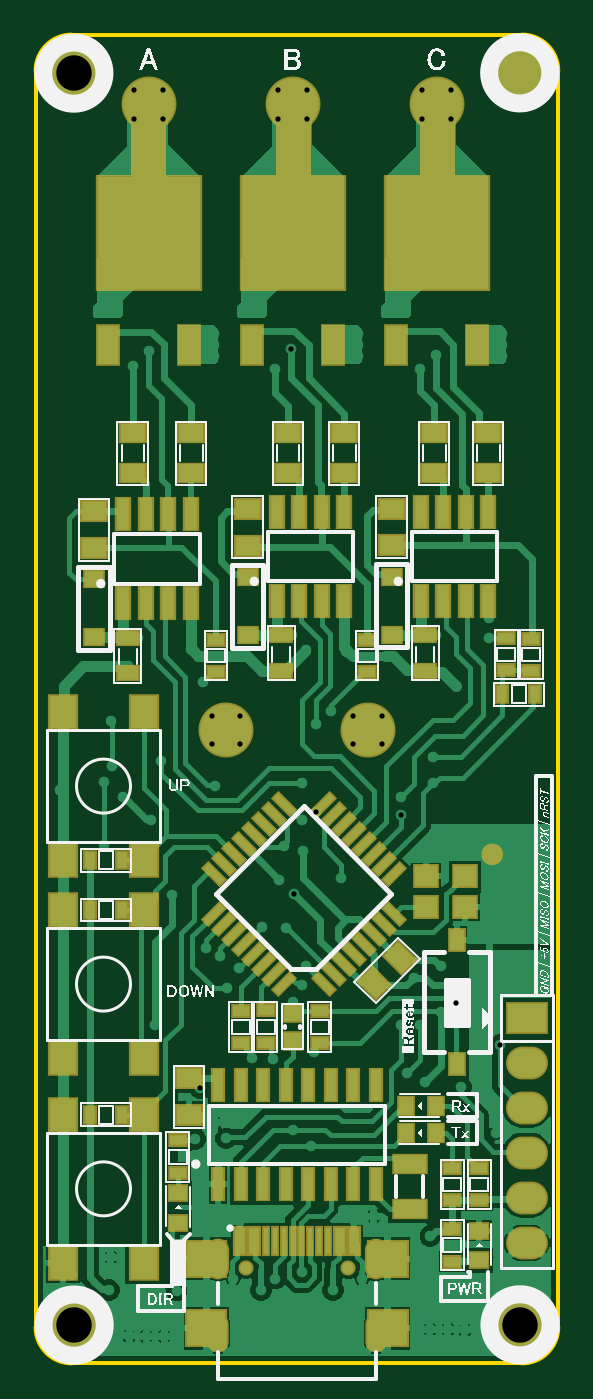
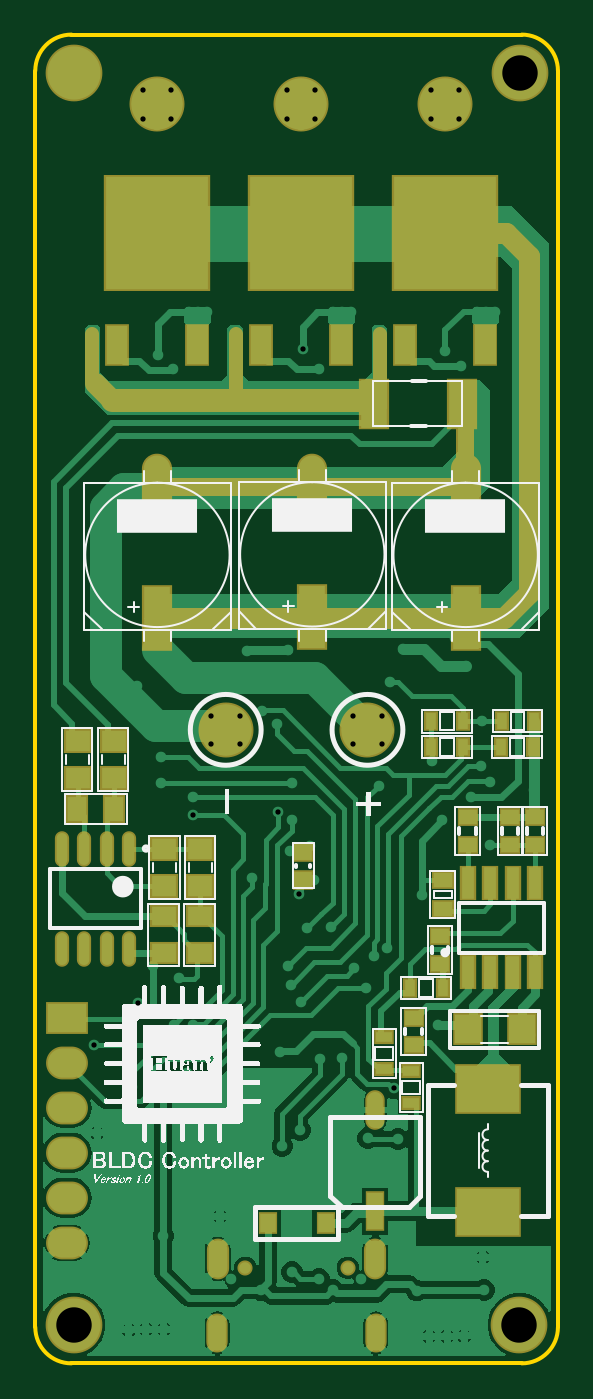
Circuit board: 11 layer files. Board 29.5 x 75.0 mm.
- drill: PCB2-RoundHoles.TXT (2183 bytes)
- drill: PCB2-SlotHoles.TXT (264 bytes)
- bottom_copper: PCB2.GBL (33602 bytes)
- bottom_silk: PCB2.GBO (62954 bytes)
- paste: PCB2.GBP (2546 bytes)
- bottom_mask: PCB2.GBS (3852 bytes)
- outline: PCB2.GKO (662 bytes)
- top_copper: PCB2.GTL (44617 bytes)
- top_silk: PCB2.GTO (103336 bytes)
- paste: PCB2.GTP (5702 bytes)
- top_mask: PCB2.GTS (6476 bytes)

=== drill: PCB2-RoundHoles.TXT ===
M48
;Layer_Color=9474304
;FILE_FORMAT=2:4
INCH,LZ
;TYPE=PLATED
T1F00S00C0.0118
T3F00S00C0.0360
T4F00S00C0.0394
T5F00S00C0.0787
;TYPE=NON_PLATED
T6F00S00C0.0256
%
T01
X03817Y017582
X03855Y017572
X03895
X03923Y01859
X04047Y01884
X0411Y0186
X0414Y01885
X042Y019
X0427Y0186
X043348Y01884
X0436Y02024
X04486Y0198
X04485Y01773
X04525
X04563Y01772
X04633Y0221
X04555Y02311
X04475Y02323
X04434Y02342
X04421Y0245
X04463
X0451Y02479
X045426Y024976
X045099Y02581
X04451Y02554
X04202Y02539
X04209Y02581
X0418Y025
X042268Y0239
X04137Y02373
X0409Y02375
X039743Y023087
X04007Y02232
X04032Y02197
X03964Y02196
X04182Y02216
X04222Y0218
X04035Y02531
X04062Y02575
X04018Y02602
X03988Y02621
X04113Y02668
X04166Y02665
X041839Y027409
X04151Y02771
X0416Y02847
X04204Y02836
X04201Y02904
X042314Y029223
X042Y02988
X04233Y03117
X043023Y03105
X043155Y030732
X043473Y0306
X043791Y030732
X043923Y03105
X04492Y03045
Y02987
X04421Y02956
X044207Y029157
X04288Y02775
X039121Y02738
X03866Y02905
X03803Y02955
X03761Y0299
X03779Y03024
X037772Y03124
X03888Y03035
X040005Y030732
X039874Y03105
X040324Y0306
X040642Y030732
X040774Y03105
X04007Y02981
X03663Y02972
X03761Y028493
X03671Y02426
X03875Y0245
X03776Y01933
X03773Y0186
X046406Y024046
X04544Y03202
X044986Y03315
X04616Y0331
Y03354
X04299Y03281
X04209Y03282
X041786Y03315
X03954Y03284
X03982Y032114
X040005Y031368
X040324Y0315
X040642Y031368
X04266Y03146
X043155Y031368
X043473Y0315
X043791Y031368
X03814Y03246
X038376Y0331
X03825Y039145
X0386Y039459
X04005Y03935
Y0396
Y03985
X0407Y04034
X0409
X0411
X041757Y039506
X04141Y03906
X04325Y03935
Y0396
Y03985
X0439Y04034
X0441
X0443
X04464Y039072
X04498Y03938
X04645Y03935
Y0396
Y03985
X045318Y044632
X04545Y04495
X045318Y045268
X045Y0454
X044682Y045268
X04455Y04495
X044682Y044632
X045Y0445
X042118Y044632
X04225Y04495
X042118Y045268
X0418Y0454
X041482Y045268
X04135Y04495
X041482Y044632
X0418Y0445
X038918Y044632
X03905Y04495
X038918Y045268
X0386Y0454
X038282Y045268
X03815Y04495
X038282Y044632
X0386Y0445
X0379Y04034
X0377
X0375
T03
X047Y01965
Y02065
Y02165
Y02265
Y02365
Y02465
T04
X040324Y03105
X043473
X045Y04495
X0418
X0386
T05
X036947Y017822
X046856Y017828
X04685Y04565
X036941Y045644
T06
X040762Y0191
X043038
M30

=== drill: PCB2-SlotHoles.TXT ===
M48
;Layer_Color=9474304
;FILE_FORMAT=2:4
INCH,LZ
;TYPE=PLATED
T2F00S00C0.0236
;TYPE=NON_PLATED
%
G90
G05
T02
G00X040139Y017494
M15
G01Y017809
M16
G00X040149Y01908
M15
G01Y019513
M16
G00X043651Y01908
M15
G01Y019513
M16
G00X043661Y017494
M15
G01Y017809
M16
M17
M30

=== bottom_copper: PCB2.GBL (33602 bytes, source omitted) ===
=== bottom_silk: PCB2.GBO (62954 bytes, source omitted) ===
=== paste: PCB2.GBP ===
G04*
G04 #@! TF.GenerationSoftware,Altium Limited,Altium Designer,21.3.2 (30)*
G04*
G04 Layer_Color=128*
%FSTAX24Y24*%
%MOIN*%
G70*
G04*
G04 #@! TF.SameCoordinates,BF0EC633-498B-4F46-9C25-626D02BDF3A5*
G04*
G04*
G04 #@! TF.FilePolarity,Positive*
G04*
G01*
G75*
%ADD23R,0.0354X0.0236*%
%ADD24R,0.0236X0.0354*%
%ADD28R,0.0394X0.0354*%
%ADD29R,0.0394X0.0315*%
%ADD31R,0.0551X0.0433*%
%ADD37R,0.0283X0.0701*%
%ADD41R,0.0472X0.0866*%
%ADD42R,0.2283X0.2520*%
%ADD91R,0.0433X0.0315*%
%ADD92R,0.1378X0.1024*%
%ADD93R,0.0346X0.0402*%
%ADD94R,0.0600X0.0650*%
%ADD95R,0.0350X0.0800*%
%ADD96O,0.0350X0.0800*%
%ADD97R,0.0591X0.1400*%
%ADD98O,0.0591X0.1400*%
%ADD99R,0.0550X0.0453*%
%ADD100O,0.0236X0.0709*%
%ADD101R,0.0433X0.0551*%
%ADD102R,0.0591X0.1063*%
D23*
X03995Y02351D02*
D03*
X03995Y024225D02*
D03*
X03935Y02275D02*
D03*
X03935Y023465D02*
D03*
D24*
X038195Y03067D02*
D03*
X03891Y03067D02*
D03*
X036635Y03067D02*
D03*
X03735Y03067D02*
D03*
X038655Y02531D02*
D03*
X03937Y02531D02*
D03*
X038907Y03124D02*
D03*
X038192Y03124D02*
D03*
X037344Y031249D02*
D03*
X036629Y031249D02*
D03*
D28*
X04175Y028345D02*
D03*
Y027715D02*
D03*
D29*
X03871Y025853D02*
D03*
X03871Y026467D02*
D03*
X0381Y028493D02*
D03*
X0381Y029107D02*
D03*
X036597Y029107D02*
D03*
X036597Y028493D02*
D03*
X03715Y029107D02*
D03*
X03715Y028493D02*
D03*
X0393Y024657D02*
D03*
X0393Y024043D02*
D03*
D31*
X04405Y026096D02*
D03*
Y026904D02*
D03*
X04485Y026904D02*
D03*
Y026096D02*
D03*
D37*
X0381Y025662D02*
D03*
X0376D02*
D03*
X0371D02*
D03*
X0366D02*
D03*
X0366Y027638D02*
D03*
X0371Y027638D02*
D03*
X0376Y027638D02*
D03*
X0381Y027638D02*
D03*
D41*
X039498Y03961D02*
D03*
X037702D02*
D03*
X042698D02*
D03*
X040902D02*
D03*
X045898D02*
D03*
X044102D02*
D03*
D42*
X0386Y042091D02*
D03*
X0418D02*
D03*
X045D02*
D03*
D91*
X03865Y02772D02*
D03*
Y02706D02*
D03*
D92*
X03765Y020342D02*
D03*
Y023058D02*
D03*
D93*
X042544Y0201D02*
D03*
X041256D02*
D03*
D94*
X0381Y0244D02*
D03*
X0369D02*
D03*
D95*
X04015Y02035D02*
D03*
D96*
Y0226D02*
D03*
D97*
X044991Y033538D02*
D03*
X04155Y03355D02*
D03*
X038141Y033538D02*
D03*
D98*
X044991Y036438D02*
D03*
X04155Y03645D02*
D03*
X038141Y036438D02*
D03*
D99*
X044838Y027589D02*
D03*
Y028411D02*
D03*
X045966Y030801D02*
D03*
Y029979D02*
D03*
X044038Y028411D02*
D03*
Y027589D02*
D03*
X046766Y030801D02*
D03*
Y029979D02*
D03*
D100*
X04562Y028412D02*
D03*
X04612D02*
D03*
X04662D02*
D03*
X04712D02*
D03*
X04562Y026188D02*
D03*
X04612D02*
D03*
X04662D02*
D03*
X04712D02*
D03*
D101*
X04677Y02929D02*
D03*
X045963D02*
D03*
D102*
X038216Y0383D02*
D03*
X040184D02*
D03*
M02*

=== bottom_mask: PCB2.GBS ===
G04*
G04 #@! TF.GenerationSoftware,Altium Limited,Altium Designer,21.3.2 (30)*
G04*
G04 Layer_Color=16711935*
%FSTAX24Y24*%
%MOIN*%
G70*
G04*
G04 #@! TF.SameCoordinates,BF0EC633-498B-4F46-9C25-626D02BDF3A5*
G04*
G04*
G04 #@! TF.FilePolarity,Negative*
G04*
G01*
G75*
%ADD12C,0.0394*%
%ADD48R,0.0434X0.0316*%
%ADD49R,0.0316X0.0434*%
%ADD53R,0.0474X0.0434*%
%ADD54R,0.0474X0.0395*%
%ADD56R,0.0631X0.0513*%
%ADD62R,0.0363X0.0781*%
%ADD66R,0.0552X0.0946*%
%ADD67R,0.2363X0.2600*%
%ADD70C,0.1261*%
%ADD71O,0.0930X0.0730*%
%ADD72R,0.0930X0.0730*%
%ADD73C,0.1222*%
%ADD74C,0.0336*%
%ADD75O,0.0474X0.0867*%
%ADD76O,0.0493X0.0907*%
%ADD106C,0.0315*%
%ADD107C,0.0472*%
%ADD108C,0.0512*%
%ADD109R,0.0513X0.0395*%
%ADD110R,0.1458X0.1104*%
%ADD111R,0.0426X0.0482*%
%ADD112R,0.0680X0.0730*%
%ADD113R,0.0430X0.0880*%
%ADD114O,0.0430X0.0880*%
%ADD115R,0.0671X0.1480*%
%ADD116O,0.0671X0.1480*%
%ADD117R,0.0630X0.0533*%
%ADD118O,0.0316X0.0789*%
%ADD119R,0.0513X0.0631*%
%ADD120R,0.0671X0.1143*%
D12*
X038141Y036438D02*
X044991Y036447D01*
X038148Y037768D02*
X03815Y036615D01*
D48*
X03995Y02351D02*
D03*
X03995Y024225D02*
D03*
X03935Y02275D02*
D03*
X03935Y023465D02*
D03*
D49*
X038195Y03067D02*
D03*
X03891Y03067D02*
D03*
X036635Y03067D02*
D03*
X03735Y03067D02*
D03*
X038655Y02531D02*
D03*
X03937Y02531D02*
D03*
X038907Y03124D02*
D03*
X038192Y03124D02*
D03*
X037344Y031249D02*
D03*
X036629Y031249D02*
D03*
D53*
X04175Y028345D02*
D03*
Y027715D02*
D03*
D54*
X03871Y025853D02*
D03*
X03871Y026467D02*
D03*
X0381Y028493D02*
D03*
X0381Y029107D02*
D03*
X036597Y029107D02*
D03*
X036597Y028493D02*
D03*
X03715Y029107D02*
D03*
X03715Y028493D02*
D03*
X0393Y024657D02*
D03*
X0393Y024043D02*
D03*
D56*
X04405Y026096D02*
D03*
Y026904D02*
D03*
X04485Y026904D02*
D03*
Y026096D02*
D03*
D62*
X0381Y025662D02*
D03*
X0376D02*
D03*
X0371D02*
D03*
X0366D02*
D03*
X0366Y027638D02*
D03*
X0371Y027638D02*
D03*
X0376Y027638D02*
D03*
X0381Y027638D02*
D03*
D66*
X039498Y03961D02*
D03*
X037702D02*
D03*
X042698D02*
D03*
X040902D02*
D03*
X045898D02*
D03*
X044102D02*
D03*
D67*
X0386Y042091D02*
D03*
X0418D02*
D03*
X045D02*
D03*
D70*
X04685Y04565D02*
D03*
X046856Y017828D02*
D03*
X036947Y017822D02*
D03*
X036941Y045644D02*
D03*
D71*
X047Y02065D02*
D03*
Y02365D02*
D03*
Y02265D02*
D03*
Y02165D02*
D03*
Y01965D02*
D03*
D72*
Y02465D02*
D03*
D73*
X043473Y03105D02*
D03*
X040324D02*
D03*
X0386Y04495D02*
D03*
X0418D02*
D03*
X045D02*
D03*
D74*
X040762Y0191D02*
D03*
X043038D02*
D03*
D75*
X040139Y017651D02*
D03*
X043661D02*
D03*
D76*
X040149Y019297D02*
D03*
X043651D02*
D03*
D106*
X046435Y038825D02*
Y03985D01*
X046374Y038764D02*
X046435Y038825D01*
X04005Y03935D02*
Y03985D01*
X04325Y03935D02*
Y03985D01*
X04005Y038447D02*
Y03935D01*
X04325Y038385D02*
Y03935D01*
X04005Y038447D02*
X040112Y038385D01*
D107*
X045995D02*
X046374Y038764D01*
X038135Y033531D02*
X044991Y033538D01*
X038135Y033531D02*
X038141Y033538D01*
X0373Y033531D02*
X038135D01*
X03673Y034101D02*
X0373Y033531D01*
X03673Y04158D02*
X037241Y042091D01*
X03673Y034101D02*
Y04158D01*
X037241Y042091D02*
X0386D01*
D108*
X040112Y038385D02*
X043085D01*
X045995D01*
D109*
X03865Y02772D02*
D03*
Y02706D02*
D03*
D110*
X03765Y020342D02*
D03*
Y023058D02*
D03*
D111*
X042544Y0201D02*
D03*
X041256D02*
D03*
D112*
X0381Y0244D02*
D03*
X0369D02*
D03*
D113*
X04015Y02035D02*
D03*
D114*
Y0226D02*
D03*
D115*
X044991Y033538D02*
D03*
X04155Y03355D02*
D03*
X038141Y033538D02*
D03*
D116*
X044991Y036438D02*
D03*
X04155Y03645D02*
D03*
X038141Y036438D02*
D03*
D117*
X044838Y027589D02*
D03*
Y028411D02*
D03*
X045966Y030801D02*
D03*
Y029979D02*
D03*
X044038Y028411D02*
D03*
Y027589D02*
D03*
X046766Y030801D02*
D03*
Y029979D02*
D03*
D118*
X04562Y028412D02*
D03*
X04612D02*
D03*
X04662D02*
D03*
X04712D02*
D03*
X04562Y026188D02*
D03*
X04612D02*
D03*
X04662D02*
D03*
X04712D02*
D03*
D119*
X04677Y02929D02*
D03*
X045963D02*
D03*
D120*
X038216Y0383D02*
D03*
X040184D02*
D03*
M02*

=== outline: PCB2.GKO ===
G04*
G04 #@! TF.GenerationSoftware,Altium Limited,Altium Designer,21.3.2 (30)*
G04*
G04 Layer_Color=16711935*
%FSTAX24Y24*%
%MOIN*%
G70*
G04*
G04 #@! TF.SameCoordinates,BF0EC633-498B-4F46-9C25-626D02BDF3A5*
G04*
G04*
G04 #@! TF.FilePolarity,Positive*
G04*
G01*
G75*
%ADD13C,0.0079*%
D13*
X036091Y017776D02*
G03*
X036895Y016972I000804J0D01*
G01*
X046902Y016972D02*
G03*
X047706Y017776I0J000804D01*
G01*
X047706Y045696D02*
G03*
X046902Y0465I-000804J0D01*
G01*
X036895D02*
G03*
X036091Y045696I0J-000804D01*
G01*
X036091Y017776D02*
X036091Y045696D01*
X036895Y016972D02*
X046902Y016972D01*
X047705Y017776D02*
X047706Y045696D01*
X036895Y0465D02*
X046902Y0465D01*
M02*

=== top_copper: PCB2.GTL (44617 bytes, source omitted) ===
=== top_silk: PCB2.GTO (103336 bytes, source omitted) ===
=== paste: PCB2.GTP ===
G04*
G04 #@! TF.GenerationSoftware,Altium Limited,Altium Designer,21.3.2 (30)*
G04*
G04 Layer_Color=8421504*
%FSTAX24Y24*%
%MOIN*%
G70*
G04*
G04 #@! TF.SameCoordinates,BF0EC633-498B-4F46-9C25-626D02BDF3A5*
G04*
G04*
G04 #@! TF.FilePolarity,Positive*
G04*
G01*
G75*
%ADD22R,0.0591X0.0709*%
%ADD23R,0.0354X0.0236*%
%ADD24R,0.0236X0.0354*%
%ADD25R,0.0709X0.0394*%
%ADD26R,0.0315X0.0472*%
%ADD27R,0.0315X0.0394*%
%ADD28R,0.0394X0.0354*%
%ADD29R,0.0394X0.0315*%
G04:AMPARAMS|DCode=30|XSize=51.2mil|YSize=15.7mil|CornerRadius=0mil|HoleSize=0mil|Usage=FLASHONLY|Rotation=135.000|XOffset=0mil|YOffset=0mil|HoleType=Round|Shape=Rectangle|*
%AMROTATEDRECTD30*
4,1,4,0.0237,-0.0125,0.0125,-0.0237,-0.0237,0.0125,-0.0125,0.0237,0.0237,-0.0125,0.0*
%
%ADD30ROTATEDRECTD30*%

%ADD31R,0.0551X0.0433*%
%ADD32R,0.0236X0.0701*%
%ADD33R,0.0492X0.0453*%
G04:AMPARAMS|DCode=34|XSize=51.2mil|YSize=15.7mil|CornerRadius=0mil|HoleSize=0mil|Usage=FLASHONLY|Rotation=225.000|XOffset=0mil|YOffset=0mil|HoleType=Round|Shape=Rectangle|*
%AMROTATEDRECTD34*
4,1,4,0.0125,0.0237,0.0237,0.0125,-0.0125,-0.0237,-0.0237,-0.0125,0.0125,0.0237,0.0*
%
%ADD34ROTATEDRECTD34*%

%ADD35R,0.0472X0.0300*%
%ADD36R,0.0550X0.0394*%
%ADD37R,0.0283X0.0701*%
%ADD38R,0.0118X0.0591*%
%ADD39R,0.0236X0.0591*%
%ADD40R,0.0858X0.0787*%
%ADD41R,0.0472X0.0866*%
%ADD42R,0.2283X0.2520*%
%ADD43R,0.0402X0.0346*%
G04:AMPARAMS|DCode=44|XSize=43.3mil|YSize=55.1mil|CornerRadius=0mil|HoleSize=0mil|Usage=FLASHONLY|Rotation=45.000|XOffset=0mil|YOffset=0mil|HoleType=Round|Shape=Rectangle|*
%AMROTATEDRECTD44*
4,1,4,0.0042,-0.0348,-0.0348,0.0042,-0.0042,0.0348,0.0348,-0.0042,0.0042,-0.0348,0.0*
%
%ADD44ROTATEDRECTD44*%

D22*
X0367Y0192D02*
D03*
X0385D02*
D03*
X0367Y0225D02*
D03*
X0385Y0225D02*
D03*
X0367Y02815D02*
D03*
X0385D02*
D03*
X0367Y03145D02*
D03*
X0385D02*
D03*
X0385Y02705D02*
D03*
X0367Y02705D02*
D03*
X0385Y02375D02*
D03*
X0367D02*
D03*
D23*
X04655Y033095D02*
D03*
X04655Y03238D02*
D03*
X04535Y01995D02*
D03*
X04535Y019235D02*
D03*
X04535Y021315D02*
D03*
X04535Y0206D02*
D03*
X04595Y021315D02*
D03*
X04595Y0206D02*
D03*
X0401Y032335D02*
D03*
X0401Y03305D02*
D03*
X04345Y032335D02*
D03*
X04345Y03305D02*
D03*
X04711Y032365D02*
D03*
X04711Y03308D02*
D03*
X0424Y024085D02*
D03*
X0424Y0248D02*
D03*
X039249Y021927D02*
D03*
X039249Y021212D02*
D03*
X040647Y024087D02*
D03*
X040647Y024802D02*
D03*
X0412Y024815D02*
D03*
X0412Y0241D02*
D03*
D24*
X046465Y03184D02*
D03*
X04718Y03184D02*
D03*
X037295Y02815D02*
D03*
X03801Y02815D02*
D03*
X037295Y0225D02*
D03*
X03801Y0225D02*
D03*
X037295Y02705D02*
D03*
X03801Y02705D02*
D03*
D25*
X0444Y021392D02*
D03*
Y020408D02*
D03*
D26*
X04545Y026378D02*
D03*
Y023622D02*
D03*
D27*
X04432Y0227D02*
D03*
X04498D02*
D03*
X04432Y0221D02*
D03*
X04498D02*
D03*
D28*
X0418Y024135D02*
D03*
Y024765D02*
D03*
D29*
X04595Y01992D02*
D03*
Y01926D02*
D03*
X039259Y020757D02*
D03*
X039259Y020097D02*
D03*
D30*
X040268Y028068D02*
D03*
X040046Y027845D02*
D03*
X040491Y028291D02*
D03*
X040714Y028514D02*
D03*
X040936Y028736D02*
D03*
X041159Y028959D02*
D03*
X041382Y029182D02*
D03*
X041605Y029404D02*
D03*
X044054Y026955D02*
D03*
X043832Y026732D02*
D03*
X043609Y026509D02*
D03*
X043386Y026286D02*
D03*
X043164Y026064D02*
D03*
X042941Y025841D02*
D03*
X042718Y025618D02*
D03*
X042495Y025396D02*
D03*
D31*
X0395Y022496D02*
D03*
Y023304D02*
D03*
X03739Y035904D02*
D03*
Y035096D02*
D03*
X0408Y035954D02*
D03*
Y035146D02*
D03*
X044Y035957D02*
D03*
Y03515D02*
D03*
D32*
X04065Y02095D02*
D03*
X04115D02*
D03*
X04165D02*
D03*
X04315D02*
D03*
X04365Y02095D02*
D03*
X04015Y02315D02*
D03*
X04065D02*
D03*
X04115D02*
D03*
X04165D02*
D03*
X04215Y02315D02*
D03*
X04265Y02315D02*
D03*
X04315D02*
D03*
X04365D02*
D03*
X04015Y02095D02*
D03*
X04265D02*
D03*
X04215Y02095D02*
D03*
D33*
X045633Y027794D02*
D03*
X045633Y027106D02*
D03*
X044767D02*
D03*
X044767Y027794D02*
D03*
D34*
X041605Y025396D02*
D03*
X041382Y025618D02*
D03*
X041159Y025841D02*
D03*
X040936Y026064D02*
D03*
X040714Y026286D02*
D03*
X040491Y026509D02*
D03*
X040268Y026732D02*
D03*
X040046Y026955D02*
D03*
X042495Y029404D02*
D03*
X042718Y029182D02*
D03*
X042941Y028959D02*
D03*
X043164Y028736D02*
D03*
X043386Y028514D02*
D03*
X043609Y028291D02*
D03*
X043832Y028068D02*
D03*
X044054Y027845D02*
D03*
D35*
X03814Y0331D02*
D03*
Y03231D02*
D03*
X04155Y03236D02*
D03*
Y03315D02*
D03*
X04475Y03236D02*
D03*
Y03315D02*
D03*
D36*
X03825Y03765D02*
D03*
Y03675D02*
D03*
X03955Y03765D02*
D03*
Y03675D02*
D03*
X04295D02*
D03*
Y03765D02*
D03*
X04495Y03675D02*
D03*
Y03765D02*
D03*
X04615Y03675D02*
D03*
Y03765D02*
D03*
X0417Y03675D02*
D03*
Y03765D02*
D03*
D37*
X04145Y033912D02*
D03*
X04195D02*
D03*
X04245D02*
D03*
X04295D02*
D03*
X04295Y035888D02*
D03*
X04245Y035888D02*
D03*
X04195Y035888D02*
D03*
X04145Y035888D02*
D03*
X04465Y033912D02*
D03*
X04515D02*
D03*
X04565D02*
D03*
X04615D02*
D03*
Y035888D02*
D03*
X04565Y035888D02*
D03*
X04515Y035888D02*
D03*
X04465Y035888D02*
D03*
X03804Y033862D02*
D03*
X03854D02*
D03*
X03904D02*
D03*
X03954D02*
D03*
X03954Y035838D02*
D03*
X03904Y035838D02*
D03*
X03854Y035838D02*
D03*
X03804Y035838D02*
D03*
D38*
X042195Y019683D02*
D03*
X041211D02*
D03*
X042589D02*
D03*
X041408D02*
D03*
X042392D02*
D03*
X041605D02*
D03*
X041802Y019683D02*
D03*
X041998D02*
D03*
D39*
X04064Y019683D02*
D03*
X040955D02*
D03*
X042845D02*
D03*
X04316D02*
D03*
D40*
X039888Y019297D02*
D03*
X043912D02*
D03*
X039888Y01775D02*
D03*
X043912D02*
D03*
D41*
X037702Y03961D02*
D03*
X039498D02*
D03*
X040902D02*
D03*
X042698D02*
D03*
X044102D02*
D03*
X045898D02*
D03*
D42*
X0386Y042091D02*
D03*
X0418D02*
D03*
X045D02*
D03*
D43*
X03739Y033113D02*
D03*
Y0344D02*
D03*
X0408Y033156D02*
D03*
Y034444D02*
D03*
X044Y033163D02*
D03*
Y03445D02*
D03*
D44*
X043615Y025415D02*
D03*
X044185Y025985D02*
D03*
M02*

=== top_mask: PCB2.GTS (6476 bytes, source omitted) ===
